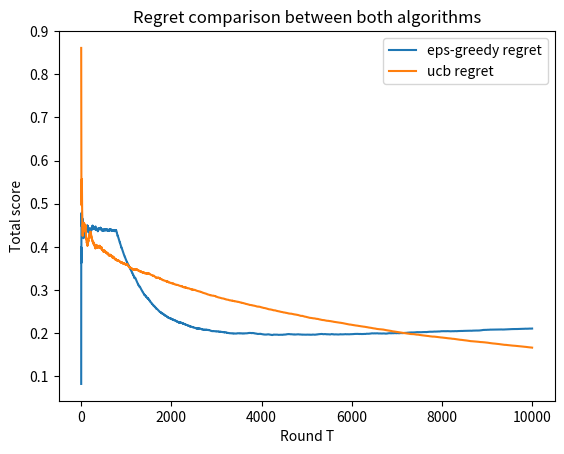
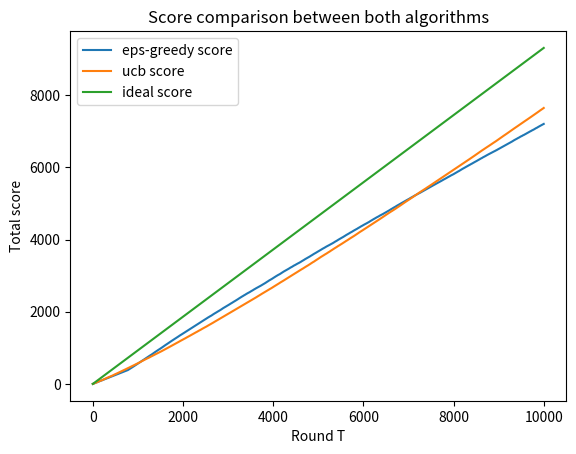

Write the Python code that produced these figures, in order.
import numpy as np 
import random
import matplotlib.pyplot as plt 

def create_ranges(k, classing):
    """
    this method just create the reward range for every arm.
    those ranges are randomly generated.
    the function guarantees that every range is consist of a lower and an upper bound
    """
    ranges = [] #create a numpy array with len = k
    for i in range(k):
        lower = np.random.random()
        upper = np.random.random()
        (lower,upper) = (upper, lower) if upper < lower else (lower, upper)
        e = .1 
        while ((upper+lower)/2 > e and  (upper+lower)/2 < 1-e and classing):
            lower = np.random.random()
            upper = np.random.random()
            (lower,upper) = (upper, lower) if upper < lower else (lower, upper)
        
        ranges.append(np.array([lower, upper]))


    return np.array(ranges) #to cooment the 10*np.arr

def pull_arm(min, max):
    return random.uniform(min, max)

def epsilon_greedy(T, arms, best, k):
    eps = 1
    dt = .0001
    arms_score = np.zeros(len(arms)) #stores the mean per arm
    arms_counter = np.zeros(len(arms)) #stores the times that every arm was pulled 
    #variables in order to keep track of the regret
    regret = np.zeros((T))
    best_score = np.zeros((T))
    alg_score = np.zeros((T))
    for t in range(T):
        eps = (1/((t+dt)**(1/3)))*((k*np.log(t+dt))**(1/3)) if t ==0 else (1/((t)**(1/3)))*((k*np.log(t))**(1/3)) #dt was used only for t==0
        p = random.random()
        
        if eps < p: #pull an random arm
            index = random.randint(0, len(arms)-1 )
            (arms_score, arms_counter, value) = pull_and_update(arms, index, arms_score, arms_counter)
        else : #pull the arm with the best mean
            index = np.argmax(arms_score)
            (arms_score, arms_counter, value) = pull_and_update(arms, index, arms_score, arms_counter)
        #calculating the regret
        best_score[t] =best_score[t-1]+ best if t>0 else best
        alg_score[t] = alg_score[t-1]+ value if t>0 else value
        regret[t] = (best_score[t] - alg_score[t])/(t+1)
    return np.argmax(arms_score), regret, alg_score

def ucb(T, arms, k, best):
    arms_score = np.zeros(len(arms)) #stores the mean per arm
    arms_counter = np.zeros(len(arms)) #stores the times that every arm was pulled 
    #variables in order to keep track of the regret
    regret = np.zeros(T)
    best_score = np.zeros(T)
    alg_score = np.zeros(T)
    #initial k rounds that explores every arm for the first time
    #in order to "initialize" the counter to 1
    for i in range(k):
        (arms_score, arms_counter, value) = pull_and_update(arms, i, arms_score, arms_counter)
        best_score[i] =best_score[i-1] + best if i>0 else best
        alg_score[i] = alg_score[i-1] + value if i>0 else value
        regret[i] = (best_score[i] - alg_score[i])/(i+1)
    for i in range(k,T):
        index = arg_max_ucb(arms_score, arms_counter, i)
        (arms_score, arms_counter, value) = pull_and_update(arms, index, arms_score, arms_counter)
        best_score[i] =best_score[i-1] + best
        alg_score[i] = alg_score[i-1] + value
        regret[i] = (best_score[i] - alg_score[i])/(i+1)

    return np.argmax(arms_score), regret, alg_score

def arg_max_ucb(reward, q, t):
    """"
    this method just calculates the ucb
    of every arm and returns the index of the
    arm with the biggest ucb
    input: the list with the average reward per arm,
    the list with the counters that the algorith has "visit" 
    every arm 
    """
    ucb_array = []
    for r,n in zip(reward, q):
        ucb_array.append(r+np.sqrt(np.log(t)/n))
    return np.argmax(np.array(ucb_array))

def pull_and_update(arms, index, arms_score, arms_counter):
    arm = arms[index]
    (min, max)=arm[:]
    value = pull_arm(min, max)
    arms_score[index] = (arms_counter[index]*arms_score[index] + value)/(arms_counter[index]+1) #calulates the new mean
    arms_counter[index]+=1
    return (arms_score, arms_counter, value)

def print_list(l):
    for i,j in enumerate(l):
        print(f"{i}th element is {j}")

def main():

    #creating the environment
    k = 100
    T = 100*k


    #initialize/defining the range of rewards per arm
    #and calculate the best arm
    bandit = create_ranges(k, False)
    means = map(lambda x: (x[0]+x[1])/2, bandit)
    means = list(means)
    best = np.argmax(np.array(means))
    ideal_reward=list([i*means[best] for i in range(T)])
    #apply the two algorithm
    best_arm_egreedy, eps_greedy_regret, eps_alg_score = epsilon_greedy(T, bandit, means[best], k)
    best_arm_ucb, ucb_regret, ucb_alg_score = ucb(T, bandit, k, means[best])
    
    #printing/plotting results
    print_list(list(means))
    print(f"best arm is {best}")
    print(f"best arm based on e greedy is {best_arm_egreedy}")
    print(f"best arm based on ucb is {best_arm_ucb}")


    #graphs section 
    plt.figure(1)
    plt.title("Regret comparison between both algorithms") 
    plt.xlabel("Round T") 
    plt.ylabel("Total score") 
    plt.plot(np.arange(1,T+1),eps_greedy_regret, label="eps-greedy regret") 
    plt.plot(np.arange(1,T+1),ucb_regret, label="ucb regret") 
    plt.legend()
    plt.show()

    #
    plt.figure(2)
    plt.title("Score comparison between both algorithms") 
    plt.xlabel("Round T") 
    plt.ylabel("Total score") 
    plt.plot(np.arange(1,T+1),eps_alg_score, label="eps-greedy score") 
    plt.plot(np.arange(1,T+1),ucb_alg_score, label="ucb score")
    plt.plot(np.arange(1,T+1),ideal_reward, label="ideal score") 
 
    plt.legend()
    plt.show()
    return

if __name__ == "__main__":
    main()


